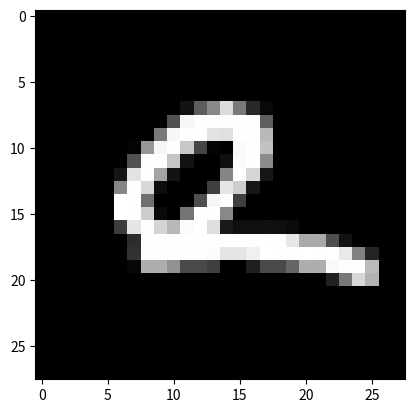

The matplotlib source for this figure:
import matplotlib.pyplot as plt
import numpy as np

#manually input digit from mnist
data = ([0, 0, 0, 0, 0, 0, 0, 0, 0, 0, 0, 0, 0, 0, 0, 0, 0, 0, 0, 0, 0, 0, 0, 0, 0, 0, 0, 0, 0, 0, 0, 0, 0, 0, 0, 0, 0, 0, 0, 0, 0, 0, 0, 0, 0, 0, 0, 0, 0, 0, 0, 0, 0, 0, 0, 0, 0, 0, 0, 0, 0, 0, 0, 0, 0, 0, 0, 0, 0, 0, 0, 0, 0, 0, 0, 0, 0, 0, 0, 0, 0, 0, 0, 0, 0, 0, 0, 0, 0, 0, 0, 0, 0, 0, 0, 0, 0, 0, 0, 0, 0, 0, 0, 0, 0, 0, 0, 0, 0, 0, 0, 0, 0, 0, 0, 0, 0, 0, 0, 0, 0, 0, 0, 0, 0, 0, 0, 0, 0, 0, 0, 0, 0, 0, 0, 0, 0, 0, 0, 0, 0, 0, 0, 0, 0, 0, 0, 0, 0, 0, 0, 0, 0, 0, 0, 0, 0, 0, 0, 0, 0, 0, 0, 0, 0, 0, 0, 0, 0, 0, 0, 0, 0, 0, 0, 0, 0, 0, 0, 0, 0.0823529, 0.521569, 0.996078, 0.996078, 0.239216, 0, 0, 0, 0, 0, 0, 0, 0, 0, 0, 0, 0, 0, 0, 0, 0, 0, 0, 0, 0, 0, 0.0156863, 0.317647, 0.886275, 0.992157, 0.992157, 0.992157, 0.894118, 0.172549, 0.196078, 0.027451, 0, 0, 0, 0, 0, 0, 0, 0, 0, 0, 0, 0, 0, 0, 0, 0, 0, 0, 0.584314, 0.992157, 0.992157, 0.843137, 0.435294, 0.8, 0.992157, 0.992157, 0.992157, 0.678431, 0, 0, 0, 0, 0, 0, 0, 0, 0, 0, 0, 0, 0, 0, 0, 0, 0, 0.47451, 0.956863, 0.992157, 0.639216, 0.054902, 0, 0.0352941, 0.831373, 0.992157, 0.992157, 0.678431, 0, 0, 0, 0, 0, 0, 0, 0, 0, 0, 0, 0, 0, 0, 0, 0, 0.321569, 0.964706, 0.992157, 0.768627, 0.0745098, 0, 0, 0, 0.717647, 0.992157, 0.992157, 0.564706, 0, 0, 0, 0, 0, 0, 0, 0, 0, 0, 0, 0, 0, 0, 0, 0.0745098, 0.964706, 0.992157, 0.776471, 0.0666667, 0, 0, 0.00392157, 0.458824, 0.980392, 0.992157, 0.992157, 0.290196, 0, 0, 0, 0, 0, 0, 0, 0, 0, 0, 0, 0, 0, 0, 0, 0.364706, 0.992157, 0.992157, 0.270588, 0, 0, 0, 0.305882, 0.992157, 0.992157, 0.992157, 0.992157, 0.290196, 0, 0, 0, 0, 0, 0, 0, 0, 0, 0, 0, 0, 0, 0, 0, 0.529412, 0.992157, 0.882353, 0.0156863, 0, 0, 0.247059, 0.960784, 0.992157, 0.870588, 0.992157, 0.980392, 0.247059, 0, 0, 0, 0, 0, 0, 0, 0, 0, 0, 0, 0, 0, 0, 0, 0.858824, 0.992157, 0.87451, 0, 0.0588235, 0.517647, 0.898039, 0.988235, 0.529412, 0.0980392, 0.992157, 0.894118, 0, 0, 0, 0, 0, 0, 0, 0, 0, 0, 0, 0, 0, 0, 0, 0, 0.478431, 0.992157, 0.992157, 0.976471, 0.980392, 0.992157, 0.8, 0.247059, 0, 0.0588235, 0.992157, 0.894118, 0, 0, 0, 0, 0, 0, 0, 0, 0, 0, 0, 0, 0, 0, 0, 0, 0.156863, 0.992157, 0.992157, 0.992157, 0.992157, 0.831373, 0.0862745, 0, 0, 0.0588235, 0.992157, 0.937255, 0.121569, 0, 0, 0, 0, 0, 0, 0, 0, 0, 0, 0, 0, 0, 0, 0, 0.0313725, 0.368627, 0.721569, 0.756863, 0.541176, 0.0862745, 0, 0, 0, 0.0627451, 0.992157, 0.996078, 0.290196, 0, 0, 0, 0, 0, 0, 0, 0, 0, 0, 0, 0, 0, 0, 0, 0, 0, 0, 0, 0, 0, 0, 0, 0, 0.0588235, 0.992157, 0.992157, 0.290196, 0, 0, 0, 0, 0, 0, 0, 0, 0, 0, 0, 0, 0, 0, 0, 0, 0, 0, 0, 0, 0, 0, 0, 0, 0.0431373, 0.901961, 0.992157, 0.4, 0, 0, 0, 0, 0, 0, 0, 0, 0, 0, 0, 0, 0, 0, 0, 0, 0, 0, 0, 0, 0, 0, 0, 0, 0, 0.662745, 0.996078, 0.678431, 0, 0, 0, 0, 0, 0, 0, 0, 0, 0, 0, 0, 0, 0, 0, 0, 0, 0, 0, 0, 0, 0, 0, 0, 0, 0.662745, 0.992157, 0.678431, 0, 0, 0, 0, 0, 0, 0, 0, 0, 0, 0, 0, 0, 0, 0, 0, 0, 0, 0, 0, 0, 0, 0, 0, 0, 0.305882, 0.996078, 0.972549, 0.12549, 0, 0, 0, 0, 0, 0, 0, 0, 0, 0, 0, 0, 0, 0, 0, 0, 0, 0, 0, 0, 0, 0, 0, 0, 0.0705882, 0.909804, 0.992157, 0.470588, 0, 0, 0, 0, 0, 0, 0, 0, 0, 0, 0, 0, 0, 0, 0, 0, 0, 0, 0, 0, 0, 0, 0, 0, 0, 0.501961, 0.992157, 0.843137, 0, 0, 0, 0, 0, 0, 0, 0, 0, 0, 0, 0, 0, 0, 0, 0, 0, 0, 0, 0, 0, 0, 0, 0, 0, 0.145098, 0.72549, 0.701961, 0, 0, 0, 0, 0, 0, 0, 0, 0, 0, 0, 0, 0, 0, 0, 0, 0, 0, 0, 0, 0, 0, 0, 0, 0, 0, 0, 0, 0, 0, 0, 0, 0, 0, 0, 0, 0, 0, 0, 0, 0, 0, 0, 0, 0, 0, 0, 0, 0, 0, 0, 0, 0, 0, 0, 0, 0, 0, 0, 0, 0, 0, 0])

#Reshape into 28x28 matrix
datax = np.reshape(data, (28,28)).T

#Plot digit
plt.imshow(datax, cmap='gray')
plt.show()